2-way image classification set "dataset" from GitHub (daai25/RestarauntRecommenderFoodClassifier); label vocabulary: food, non food.

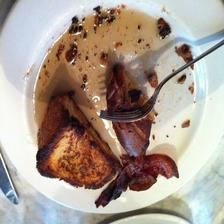
Label: food

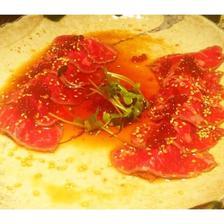
Label: food

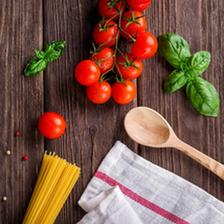
Label: non food

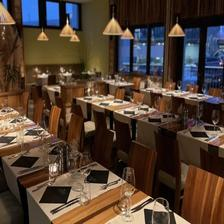
Label: non food

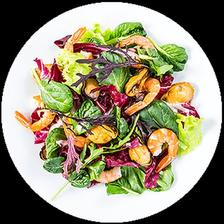
Label: food

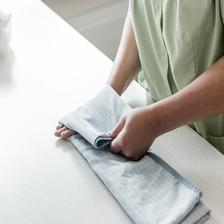
Label: non food
